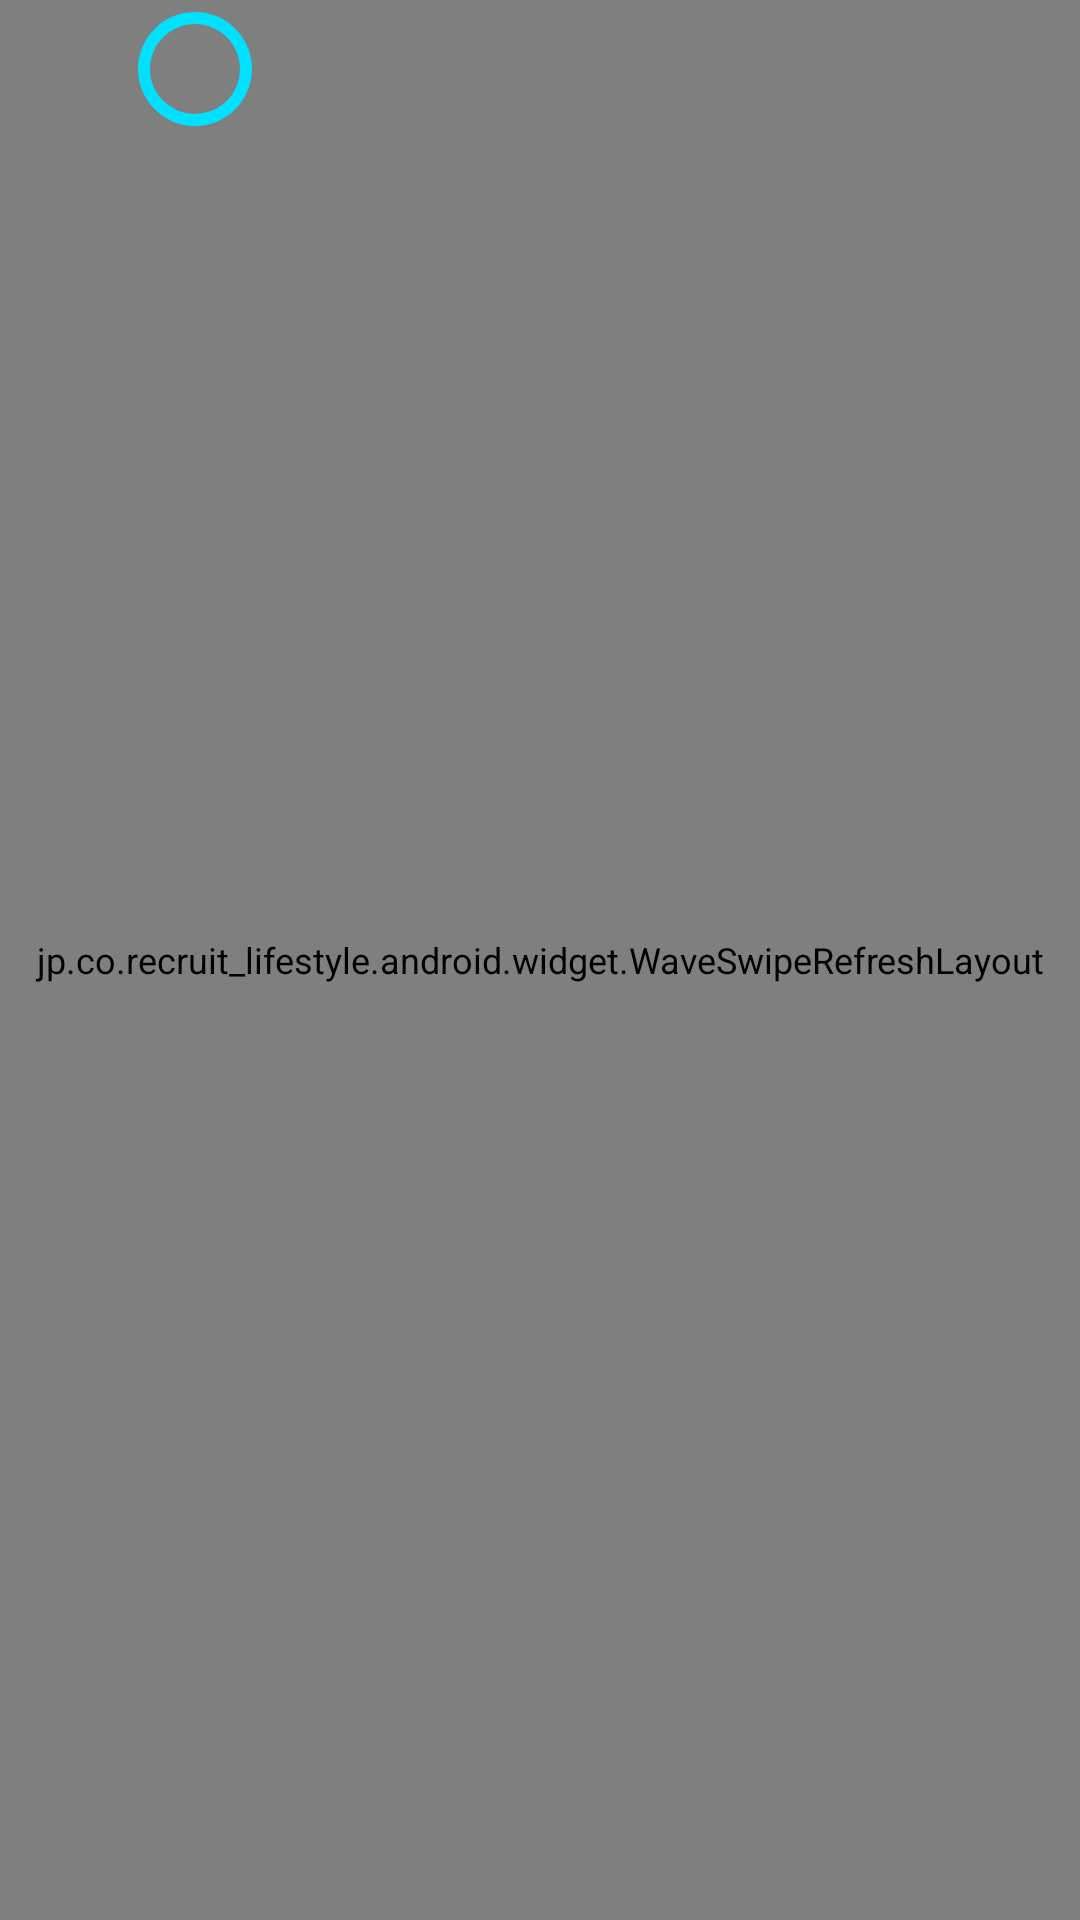

Android layout source for this screen:
<!-- AndroidManifest.xml: application theme AppTheme -->
<!-- res/layout/fragment_india.xml -->
<?xml version="1.0" encoding="utf-8"?>
<RelativeLayout xmlns:android="http://schemas.android.com/apk/res/android"
    xmlns:tools="http://schemas.android.com/tools"
    android:layout_width="match_parent"
    xmlns:app="http://schemas.android.com/apk/res-auto"
    android:layout_height="match_parent"
    tools:context=".IndiaFragment">
    <jp.co.recruit_lifestyle.android.widget.WaveSwipeRefreshLayout
        android:layout_width="match_parent"
        android:layout_height="match_parent"
        android:id="@+id/main_swipe"
        >

        <WebView
            android:id="@+id/webview"
            android:layout_width="match_parent"
            android:layout_height="match_parent" />


    </jp.co.recruit_lifestyle.android.widget.WaveSwipeRefreshLayout>

    <ProgressBar
        android:id="@+id/progressBar"
        style="?android:attr/progressBarStyleLarge"
        android:layout_width="wrap_content"
        android:layout_height="46dp"


        android:layout_alignParentStart="true"
        android:layout_alignParentTop="true"
        android:layout_marginStart="27dp"
        android:indeterminateDrawable="@drawable/progress"
        android:progress="25" />


</RelativeLayout>
<!-- resources referenced by this layout -->
<resources>
  <!-- drawable progress (drawable) -->
  <?xml version="1.0" encoding="utf-8"?>
  <layer-list xmlns:android="http://schemas.android.com/apk/res/android">
  <item android:id="@android:id/background">
  <shape android:shape="ring"
  android:innerRadius="15dp"
  android:thickness="4dp"
  android:useLevel="false">
  
  <solid android:color="@color/red" />
  </shape>
      </item>
  
  <item android:id="@android:id/progress">
  <clip>
      <shape android:shape="ring"
          android:innerRadius="15dp"
      android:thickness="4dp"
      android:useLevel="false">
  
      <solid android:color="@color/colorPrimaryDark" />
      </shape>
  </clip>
      </item>
  </layer-list>
  <style name="AppTheme" parent="Theme.AppCompat.Light.NoActionBar">
  
      
          <item name="colorPrimary">@color/colorPrimary</item>
          <item name="colorPrimaryDark">@color/colorPrimaryDark</item>
          <item name="colorAccent">@color/colorAccent</item>
          <item name="windowActionBar">false</item>
          <item name="windowNoTitle">true</item>
          <item name="android:textSize">12sp</item>
  
      </style>
  <color name="red">#00e1ff</color>
  <color name="colorPrimaryDark">#DE3052</color>
  <color name="colorPrimary">#F94D66</color>
  <color name="colorAccent">#E6E6E6</color>
</resources>
